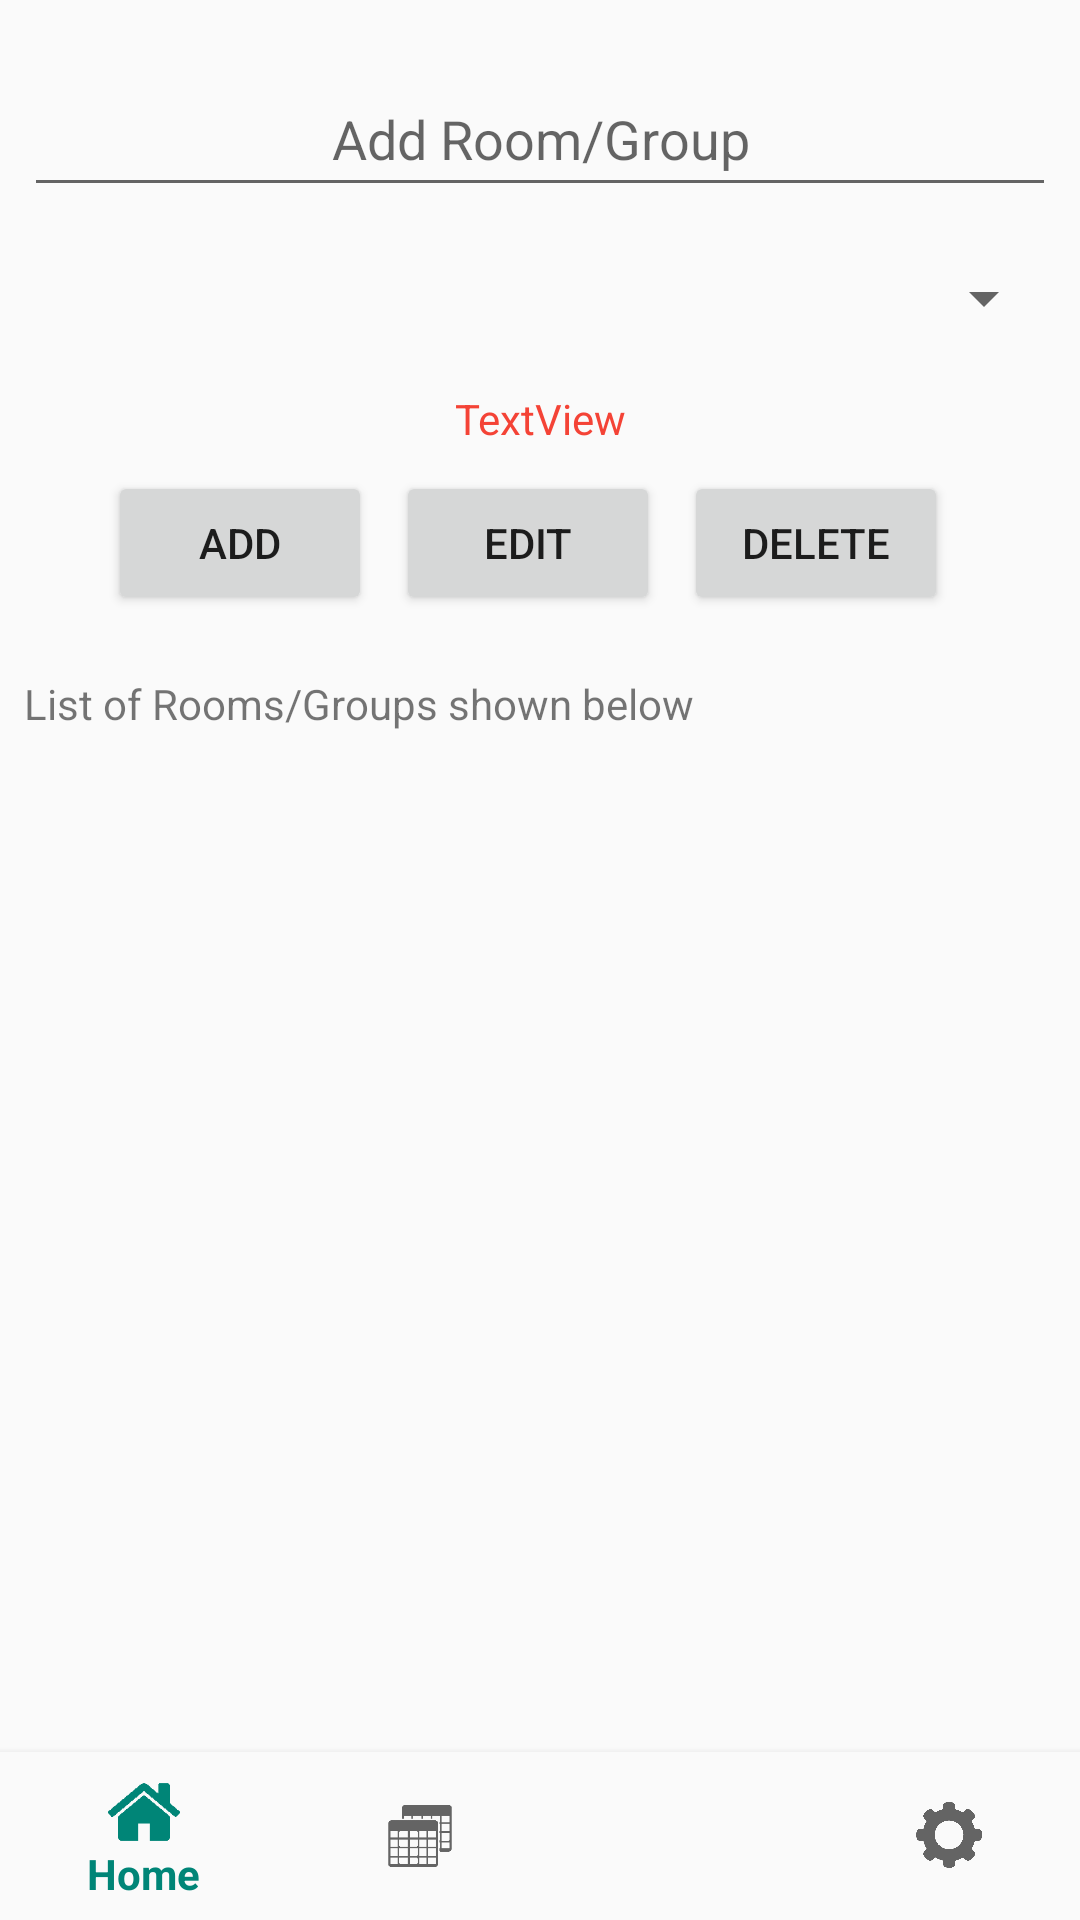

Reconstruct the res/layout file that produces this screen, plus the resources it refers to.
<!-- AndroidManifest.xml: application theme AppTheme -->
<!-- res/layout/content_add_room_groups.xml -->
<?xml version="1.0" encoding="utf-8"?>
<android.support.constraint.ConstraintLayout xmlns:android="http://schemas.android.com/apk/res/android"
    xmlns:app="http://schemas.android.com/apk/res-auto"
    xmlns:tools="http://schemas.android.com/tools"
    android:layout_width="match_parent"
    android:layout_height="match_parent"
    app:layout_behavior="@string/appbar_scrolling_view_behavior"
    tools:context=".AddRoomGroups"
    tools:showIn="@layout/activity_add_room_groups">

    <Button
        android:id="@+id/add_button"
        android:layout_width="wrap_content"
        android:layout_height="wrap_content"
        android:layout_marginTop="8dp"
        android:layout_marginEnd="8dp"
        android:layout_marginRight="8dp"
        android:onClick="addGroupToDB"
        android:text="Add"
        app:layout_constraintEnd_toStartOf="@+id/edit_button"
        app:layout_constraintTop_toBottomOf="@+id/TV_warning" />

    <Button
        android:id="@+id/delete_button"
        android:layout_width="wrap_content"
        android:layout_height="wrap_content"
        android:layout_marginStart="8dp"
        android:layout_marginLeft="8dp"
        android:layout_marginTop="8dp"
        android:onClick="deleteGroupFromDB"
        android:text="Delete"
        app:layout_constraintStart_toEndOf="@+id/edit_button"
        app:layout_constraintTop_toBottomOf="@+id/TV_warning" />

    <TextView
        android:id="@+id/db_details"
        android:layout_width="0dp"
        android:layout_height="wrap_content"
        android:layout_marginStart="8dp"
        android:layout_marginLeft="8dp"
        android:layout_marginTop="20dp"
        android:layout_marginEnd="8dp"
        android:layout_marginRight="8dp"
        android:gravity="top|left"
        android:scrollbarAlwaysDrawHorizontalTrack="false"
        android:scrollbarAlwaysDrawVerticalTrack="true"
        android:scrollbars="vertical"
        android:text="List of Rooms/Groups shown below"
        android:textSize="14sp"
        app:layout_constraintEnd_toEndOf="parent"
        app:layout_constraintStart_toStartOf="parent"
        app:layout_constraintTop_toBottomOf="@+id/add_button" />

    <EditText
        android:id="@+id/GroupInfo"
        android:layout_width="0dp"
        android:layout_height="45dp"
        android:layout_marginStart="8dp"
        android:layout_marginLeft="8dp"
        android:layout_marginTop="24dp"
        android:layout_marginEnd="8dp"
        android:layout_marginRight="8dp"
        android:ems="10"
        android:gravity="center_horizontal"
        android:hint="Add Room/Group"
        android:inputType="textPersonName"
        android:maxLength="15"
        app:layout_constraintEnd_toEndOf="parent"
        app:layout_constraintStart_toStartOf="parent"
        app:layout_constraintTop_toTopOf="parent" />

    <Spinner
        android:id="@+id/colour_spinner"
        android:layout_width="0dp"
        android:layout_height="45dp"
        android:layout_marginStart="8dp"
        android:layout_marginLeft="8dp"
        android:layout_marginTop="8dp"
        android:layout_marginEnd="8dp"
        android:layout_marginRight="8dp"
        android:foregroundGravity="center"
        android:gravity="center"
        app:layout_constraintEnd_toEndOf="parent"
        app:layout_constraintStart_toStartOf="parent"
        app:layout_constraintTop_toBottomOf="@+id/GroupInfo" />

    <android.support.design.widget.BottomNavigationView
        android:id="@+id/navigation"
        android:layout_width="0dp"
        android:layout_height="wrap_content"
        android:background="?android:attr/windowBackground"
        app:elevation="4dp"
        app:layout_constraintBottom_toBottomOf="parent"
        app:layout_constraintLeft_toLeftOf="parent"
        app:layout_constraintRight_toRightOf="parent"
        app:menu="@menu/navigation" >

    </android.support.design.widget.BottomNavigationView>

    <Button
        android:id="@+id/edit_button"
        android:layout_width="wrap_content"
        android:layout_height="wrap_content"
        android:layout_marginTop="8dp"
        android:layout_marginEnd="8dp"
        android:layout_marginRight="8dp"
        android:onClick="editGroupInDB"
        android:text="Edit"
        app:layout_constraintEnd_toEndOf="parent"
        app:layout_constraintStart_toStartOf="parent"
        app:layout_constraintTop_toBottomOf="@+id/TV_warning" />

    <TextView
        android:id="@+id/TV_warning"
        android:layout_width="wrap_content"
        android:layout_height="wrap_content"
        android:layout_marginStart="8dp"
        android:layout_marginLeft="8dp"
        android:layout_marginTop="8dp"
        android:layout_marginEnd="8dp"
        android:layout_marginRight="8dp"
        android:text="TextView"
        android:textColor="#F44336"
        app:layout_constraintEnd_toEndOf="parent"
        app:layout_constraintStart_toStartOf="parent"
        app:layout_constraintTop_toBottomOf="@+id/colour_spinner" />

    <ScrollView
        android:layout_width="395dp"
        android:layout_height="350dp"
        android:layout_marginStart="10dp"
        android:layout_marginLeft="10dp"
        android:layout_marginTop="10dp"
        android:layout_marginEnd="10dp"
        android:layout_marginRight="10dp"
        android:fillViewport="true"
        app:layout_constraintEnd_toEndOf="parent"
        app:layout_constraintStart_toStartOf="parent"
        app:layout_constraintTop_toBottomOf="@+id/db_details">

        <LinearLayout
            android:layout_width="match_parent"
            android:layout_height="match_parent"
            android:orientation="vertical">

            <ListView
                android:id="@+id/LV_data"
                android:layout_width="match_parent"
                android:layout_height="match_parent"
                tools:layout_editor_absoluteX="16dp"
                tools:layout_editor_absoluteY="280dp" />
        </LinearLayout>
    </ScrollView>

</android.support.constraint.ConstraintLayout>
<!-- res/layout/activity_add_room_groups.xml (included above) -->
<?xml version="1.0" encoding="utf-8"?>
<android.support.design.widget.CoordinatorLayout xmlns:android="http://schemas.android.com/apk/res/android"
    xmlns:app="http://schemas.android.com/apk/res-auto"
    xmlns:tools="http://schemas.android.com/tools"
    android:layout_width="match_parent"
    android:layout_height="match_parent"
    tools:context=".AddRoomGroups">

    <android.support.design.widget.AppBarLayout
        android:layout_width="match_parent"
        android:layout_height="wrap_content"
        android:theme="@style/AppTheme.AppBarOverlay">

        <android.support.v7.widget.Toolbar
            android:id="@+id/toolbar"
            android:layout_width="match_parent"
            android:layout_height="?attr/actionBarSize"
            android:background="?attr/colorPrimary"
            app:popupTheme="@style/AppTheme.PopupOverlay" />

    </android.support.design.widget.AppBarLayout>

    <include layout="@layout/content_add_room_groups" />

</android.support.design.widget.CoordinatorLayout>
<!-- resources referenced by this layout -->
<resources>
  <style name="AppTheme.AppBarOverlay" parent="ThemeOverlay.AppCompat.Dark.ActionBar" />
  <style name="AppTheme.PopupOverlay" parent="ThemeOverlay.AppCompat.Light" />
  <style name="AppTheme" parent="Theme.AppCompat.Light.DarkActionBar">
          
          <item name="colorPrimary">@color/colorPrimary</item>
          <item name="colorPrimaryDark">@color/colorPrimaryDark</item>
          <item name="colorAccent">@color/colorAccent</item>
      </style>
  <color name="colorPrimary">#008577</color>
  <color name="colorPrimaryDark">#00574B</color>
  <color name="colorAccent">#D81B60</color>
</resources>
